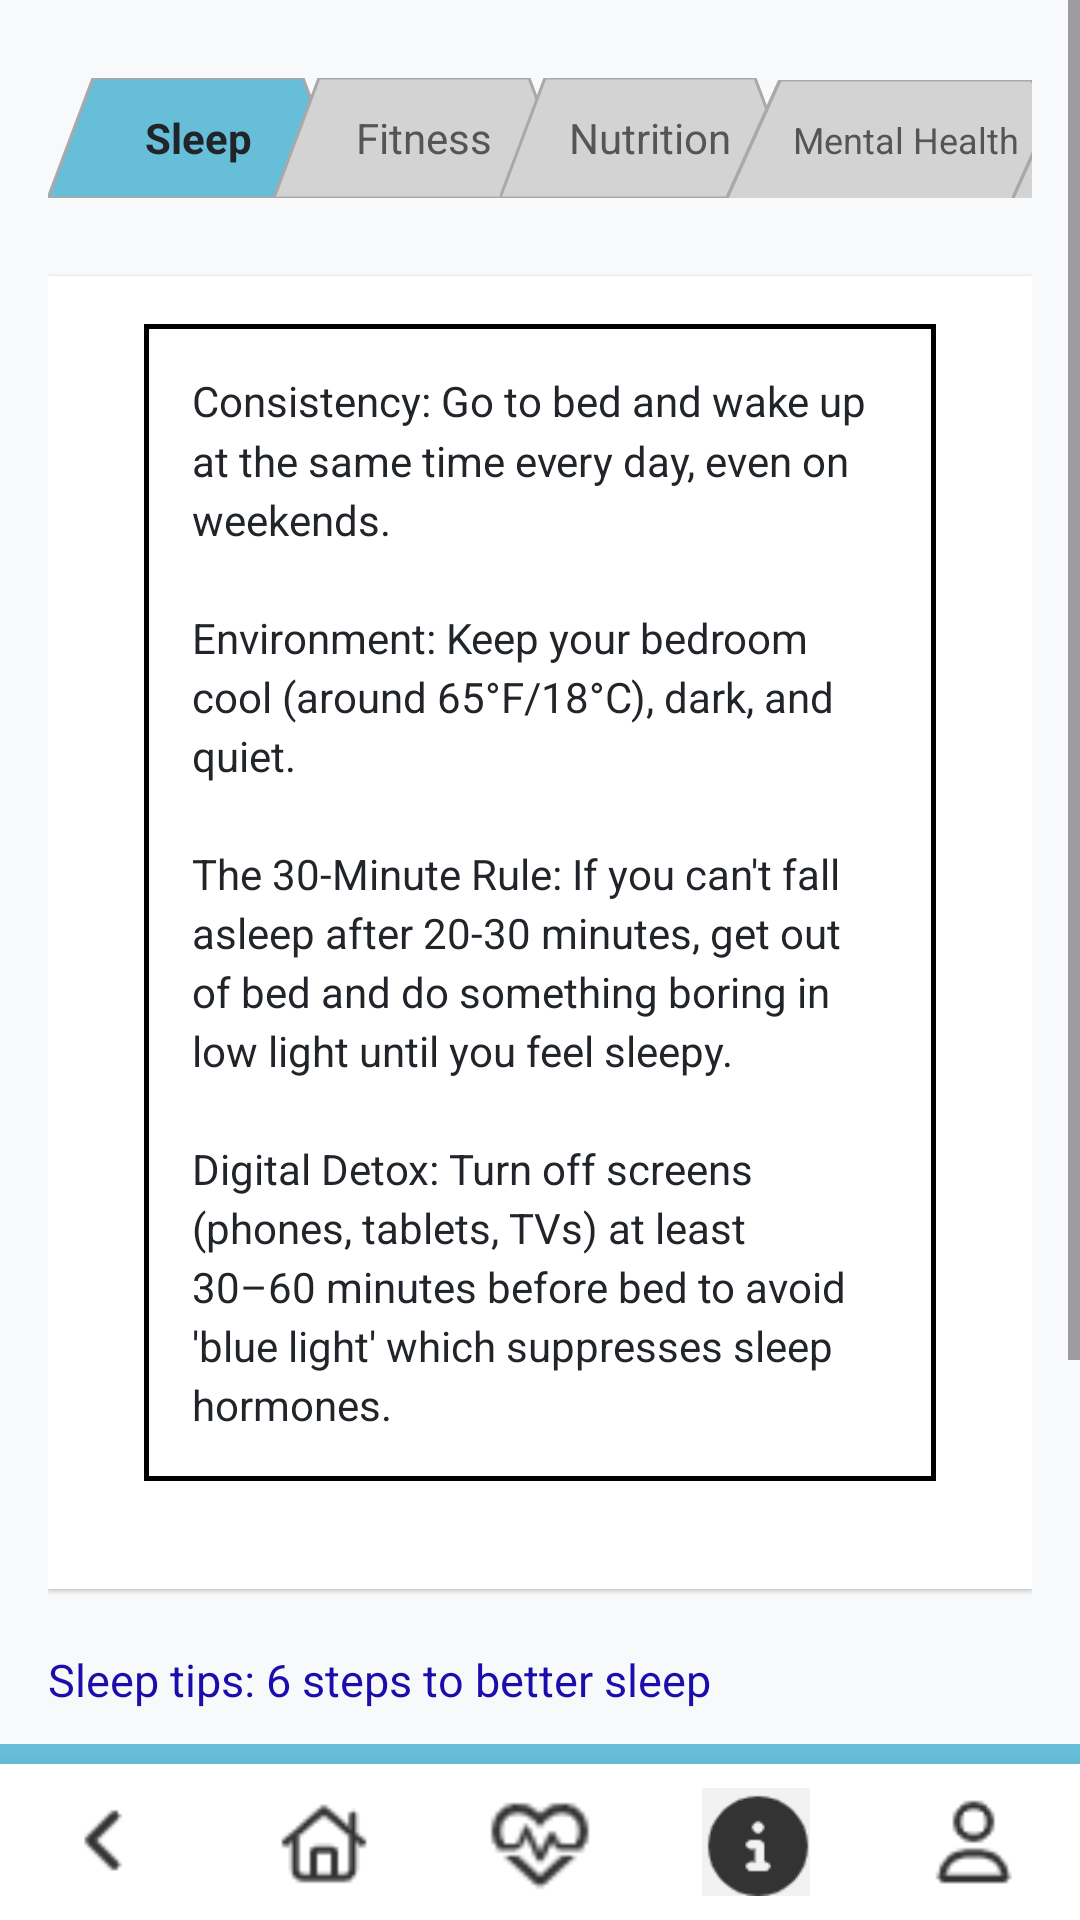

Produce the Android XML layout that renders to this screen, including the resource entries it uses.
<!-- AndroidManifest.xml: application theme Theme.MAG01Y26 -->
<!-- res/layout/activity_sleep_info.xml -->
<?xml version="1.0" encoding="utf-8"?>
<RelativeLayout xmlns:android="http://schemas.android.com/apk/res/android"
    xmlns:app="http://schemas.android.com/apk/res-auto"
    android:layout_width="match_parent"
    android:layout_height="match_parent"
    android:background="#F8F9FA"
    android:fitsSystemWindows="true"
    android:id="@+id/sleepXML">

    <ScrollView
        android:layout_width="match_parent"
        android:layout_height="match_parent"
        android:layout_above="@id/bottomNavigationBar"
        android:fillViewport="true">

        <LinearLayout
            android:layout_width="match_parent"
            android:layout_height="wrap_content"
            android:orientation="vertical"
            android:padding="16dp">

            <HorizontalScrollView
                android:layout_width="match_parent"
                android:layout_height="wrap_content"
                android:scrollbars="none"
                android:layout_marginBottom="16dp">

                <LinearLayout
                    android:layout_width="match_parent"
                    android:layout_height="wrap_content"
                    android:orientation="horizontal"
                    android:gravity="center_horizontal"
                    android:paddingTop="10dp"
                    android:paddingBottom="10dp">


                    <TextView
                        android:id="@+id/btn_sleep"
                        android:layout_width="100dp"
                        android:layout_height="40dp"
                        android:text="@string/Sleep"
                        android:textColor="#212529"
                        android:textStyle="bold"
                        android:gravity="center"
                        android:background="@drawable/tab_style_selected" />


                    <TextView
                        android:id="@+id/btn_fitness"
                        android:layout_width="100dp"
                        android:layout_height="40dp"
                        android:layout_marginLeft="-25dp"
                        android:text="@string/Fitness"
                        android:textColor="#555555"
                        android:gravity="center"
                        android:background="@drawable/tab_gray" />


                    <TextView
                        android:id="@+id/btn_nutrition"
                        android:layout_width="100dp"
                        android:layout_height="40dp"
                        android:layout_marginLeft="-25dp"
                        android:text="@string/Nutrition"
                        android:textColor="#555555"
                        android:gravity="center"
                        android:background="@drawable/tab_gray" />


                    <TextView
                        android:id="@+id/btn_mental_health"
                        android:layout_width="120dp"
                        android:layout_height="40dp"
                        android:layout_marginLeft="-25dp"
                        android:text="@string/Mental_Health"
                        android:textColor="#555555"
                        android:gravity="center"
                        android:textSize="12sp"
                        android:background="@drawable/tab_gray" />


                    <TextView
                        android:id="@+id/btn_smoking"
                        android:layout_width="120dp"
                        android:layout_height="40dp"
                        android:layout_marginLeft="-25dp"
                        android:text="@string/Smoking_tab"
                        android:textColor="#555555"
                        android:gravity="center"
                        android:textSize="12sp"
                        android:background="@drawable/tab_gray" />


                    <TextView
                        android:id="@+id/btn_alcohol"
                        android:layout_width="120dp"
                        android:layout_height="40dp"
                        android:layout_marginLeft="-25dp"
                        android:text="@string/Alcohol"
                        android:textColor="#555555"
                        android:gravity="center"
                        android:textSize="12sp"
                        android:background="@drawable/tab_gray" />

                </LinearLayout>
            </HorizontalScrollView>


            <LinearLayout
                android:layout_width="match_parent"
                android:layout_height="wrap_content"
                android:orientation="vertical"
                android:background="@android:color/white"
                android:padding="16dp"
                android:elevation="1dp"
                android:layout_marginBottom="20dp">

                <com.google.android.material.card.MaterialCardView
                    android:layout_width="match_parent"
                    android:layout_height="wrap_content"
                    android:layout_marginLeft="16dp"
                    android:layout_marginRight="16dp"
                    android:layout_marginBottom="20dp"
                    app:cardBackgroundColor="@android:color/white"
                    app:cardCornerRadius="0dp"
                    app:cardElevation="0dp"
                    app:strokeColor="@android:color/black"
                    app:strokeWidth="1.5dp">

                    <TextView
                        android:layout_width="match_parent"
                        android:layout_height="wrap_content"
                        android:lineSpacingMultiplier="1.2"
                        android:padding="16dp"
                        android:text="@string/Sleep_info"
                        android:textColor="#212529"
                        android:textSize="14sp" />

                </com.google.android.material.card.MaterialCardView>
            </LinearLayout>


            <TextView
                android:id="@+id/link1"
                android:layout_width="match_parent"
                android:layout_height="wrap_content"
                android:text="@string/Sleep_tips"
                android:textColor="#1A0DAB"
                android:textSize="15sp"
                android:autoLink="all"
                android:layout_marginBottom="12dp" />

            <TextView
                android:id="@+id/link2"
                android:layout_width="match_parent"
                android:layout_height="wrap_content"
                android:text="@string/Mastering_Sleep"
                android:textColor="#1A0DAB"
                android:textSize="15sp"
                android:layout_marginBottom="12dp" />

            <TextView
                android:id="@+id/link3"
                android:layout_width="match_parent"
                android:layout_height="wrap_content"
                android:text="@string/Fall_asleep"
                android:textColor="#1A0DAB"
                android:textSize="15sp"
                android:layout_marginBottom="12dp" />

            <TextView
                android:id="@+id/link4"
                android:layout_width="match_parent"
                android:layout_height="wrap_content"
                android:text="@string/Insomnia"
                android:textColor="#1A0DAB"
                android:textSize="15sp"
                android:layout_marginBottom="12dp" />

            <TextView
                android:id="@+id/link5"
                android:layout_width="match_parent"
                android:layout_height="wrap_content"
                android:text="@string/Harvard_Sleep_Trick"
                android:textColor="#1A0DAB"
                android:textSize="15sp"
                android:layout_marginBottom="12dp" />
        </LinearLayout>
    </ScrollView>

    <include layout="@layout/layout_blue_divider" />
    <LinearLayout
        android:id="@+id/bottomNavigationBar"
        android:layout_width="match_parent"
        android:layout_height="wrap_content"
        android:layout_alignParentBottom="true"
        android:orientation="horizontal"
        android:background="#FFFFFF"
        android:paddingTop="8dp"
        android:paddingBottom="8dp"
        android:elevation="8dp"
        android:weightSum="5">

        <ImageView
            android:id="@+id/btnBack"
            android:layout_width="0dp"
            android:layout_height="36dp"
            android:layout_weight="1"
            android:src="@drawable/ic_back"
            android:contentDescription="Back" />

        <ImageView
            android:id="@+id/btnHome"
            android:layout_width="0dp"
            android:layout_height="36dp"
            android:layout_weight="1"
            android:src="@drawable/ic_home"
            android:contentDescription="Home" />

        <ImageView
            android:id="@+id/btnHeart"
            android:layout_width="0dp"
            android:layout_height="36dp"
            android:layout_weight="1"
            android:src="@drawable/ic_simulation"
            android:contentDescription="Simulation" />

        <ImageView
            android:id="@+id/btnInfo"
            android:layout_width="0dp"
            android:layout_height="36dp"
            android:layout_weight="1"
            android:src="@drawable/ic_info_selected"
            android:contentDescription="Info" />

        <ImageView
            android:id="@+id/btnProfile"
            android:layout_width="0dp"
            android:layout_height="36dp"
            android:layout_weight="1"
            android:src="@drawable/ic_profile"
            android:contentDescription="Profile" />
    </LinearLayout>

</RelativeLayout>
<!-- res/layout/layout_blue_divider.xml (included above) -->
<?xml version="1.0" encoding="utf-8"?>
<View xmlns:android="http://schemas.android.com/apk/res/android"
    android:layout_width="match_parent"
    android:layout_height="20px"
    android:background="#67bed9"
    android:layout_above="@id/bottomNavigationBar" />
<!-- resources referenced by this layout -->
<resources>
  <!-- drawable ic_back: png bitmap (drawable, 230 bytes) -->
  <!-- drawable ic_home: png bitmap (drawable, 536 bytes) -->
  <!-- drawable ic_info_selected: png bitmap (drawable, 826 bytes) -->
  <!-- drawable ic_profile: png bitmap (drawable, 459 bytes) -->
  <!-- drawable ic_simulation: png bitmap (drawable, 723 bytes) -->
  <!-- drawable tab_gray (drawable) -->
  <?xml version="1.0" encoding="utf-8"?>
  <vector xmlns:android="http://schemas.android.com/apk/res/android"
      android:width="100dp"
      android:height="40dp"
      android:viewportWidth="100"
      android:viewportHeight="40">
  
      <path
          android:fillColor="#D3D3D3"
          android:strokeColor="#A9A9A9"
          android:strokeWidth="1"
          android:pathData="M 0,40 L 15,0 L 85,0 L 100,40 Z" />
  </vector>
  <!-- drawable tab_style_selected (drawable) -->
  <?xml version="1.0" encoding="utf-8"?>
  <vector xmlns:android="http://schemas.android.com/apk/res/android"
      android:width="100dp"
      android:height="40dp"
      android:viewportWidth="100"
      android:viewportHeight="40">
      <path
          android:fillColor="#67bed9"
          android:strokeColor="#A9A9A9"
          android:strokeWidth="1"
          android:pathData="M 0,40 L 15,0 L 85,0 L 100,40 Z" />
  </vector>
  <string name="Alcohol">Alcohol</string>
  <string name="Fall_asleep">Fall asleep faster and sleep better</string>
  <string name="Fitness">Fitness</string>
  <string name="Harvard_Sleep_Trick">The Harvard Sleep Trick</string>
  <string name="Insomnia">20 Tips for Better Sleep When You Have Insomnia</string>
  <string name="Mastering_Sleep">Mastering Sleep Hygiene: Your Path to Quality Sleep</string>
  <string name="Mental_Health">Mental Health</string>
  <string name="Nutrition">Nutrition</string>
  <string name="Sleep">Sleep</string>
  <string name="Sleep_info">Consistency: Go to bed and wake up at the same time every day, even on weekends.\n\nEnvironment: Keep your bedroom cool (around 65°F/18°C), dark, and quiet.\n\nThe 30-Minute Rule: If you can\'t fall asleep after 20-30 minutes, get out of bed and do something boring in low light until you feel sleepy.\n\nDigital Detox: Turn off screens (phones, tablets, TVs) at least 30–60 minutes before bed to avoid \'blue light\' which suppresses sleep hormones.</string>
  <string name="Sleep_tips">Sleep tips: 6 steps to better sleep</string>
  <string name="Smoking_tab">Smoking</string>
  <style name="Theme.MAG01Y26" parent="Base.Theme.MAG01Y26" />
  <style name="Base.Theme.MAG01Y26" parent="Theme.Material3.DayNight.NoActionBar">
          
          
      </style>
</resources>
